Image classification data set "preprocessed_data" (JamesEdLemaitre/Classification-of-plankton-from-ZooCAM-images on GitHub). Class labels (14): Physonectae, tail Appendicularia, other Siphonophorae, Harpacticoida, empty Harpacticoida, comb Ctenophora, larvae Echinodermata, Noctiluca, detritus, empty Copepoda, Oncaea, Euchaeta, Diatoma tenuis, Acartiidae.

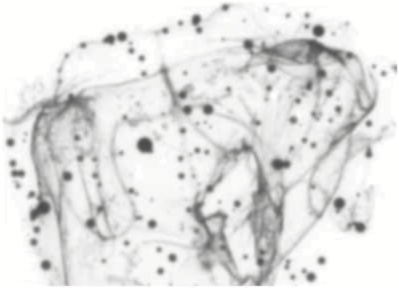
Label: Physonectae

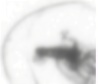
Label: other Siphonophorae

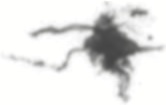
Label: detritus

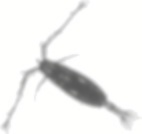
Label: Acartiidae

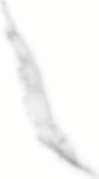
Label: tail Appendicularia

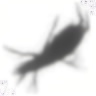
Label: Harpacticoida
